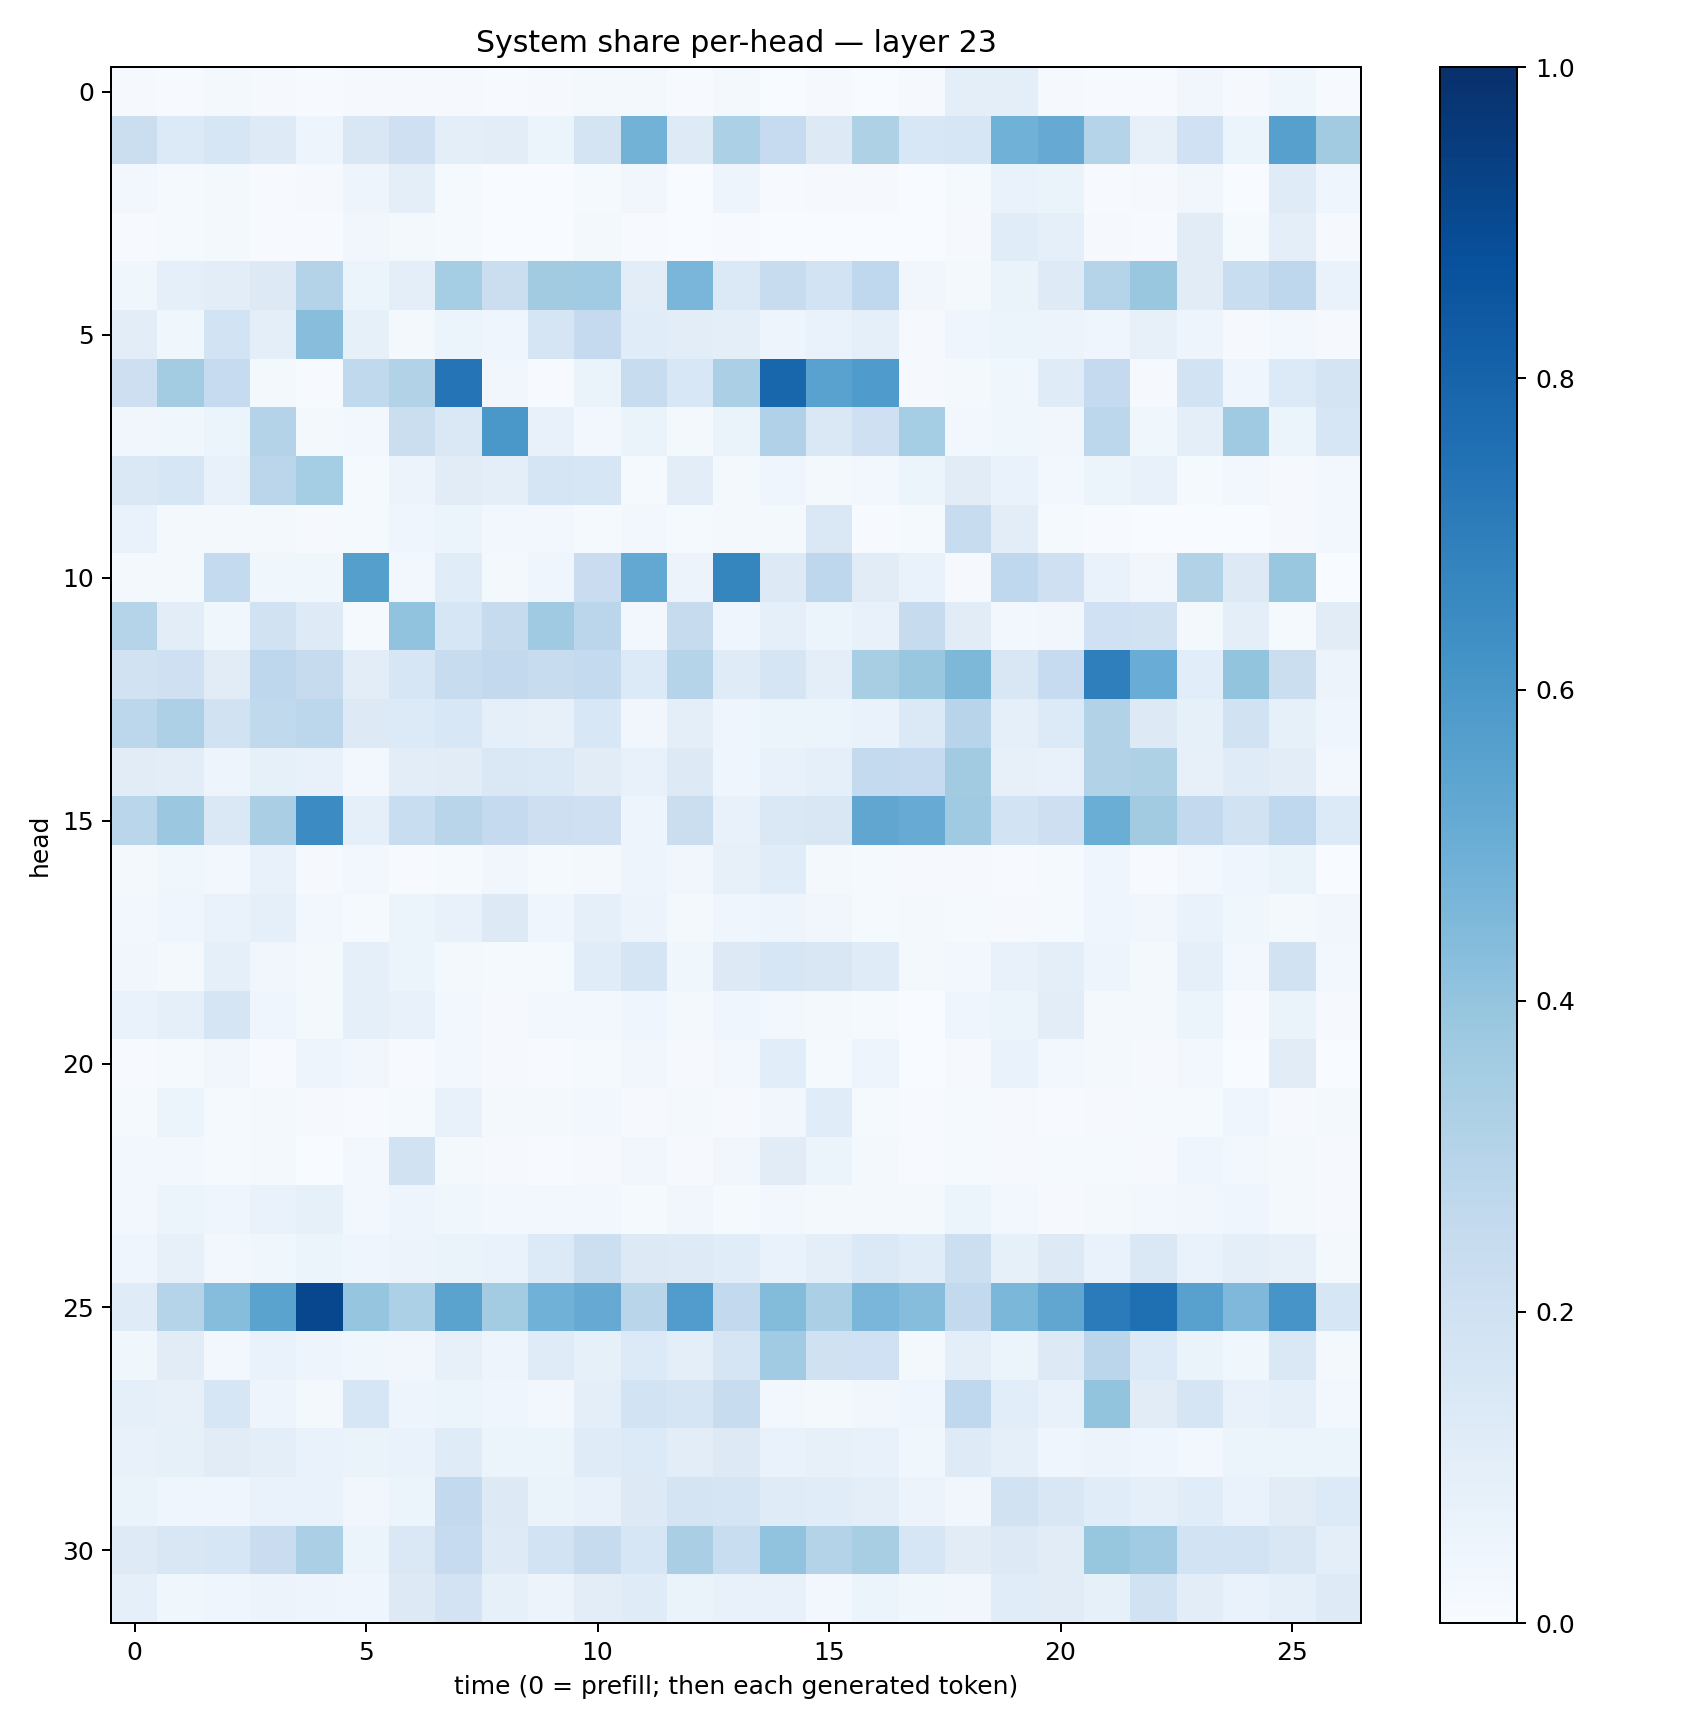

Data behind this chart, as committed beside it:
0.008856183, 0.0055926703, 0.019571787, 0.010190154, 0.0063084746, 0.011561161, 0.009799636, 0.010785967, 0.004465943, 0.010485632, 0.02187541, 0.016075626, 0.0067344448, 0.016791657, 0.0029945425, 0.01116915, 0.0034096413, 0.0089547355, 0.09377664, 0.096478574, 0.009465314, 0.0057008467, 0.007618625, 0.034950152
0.2251, 0.1357, 0.162, 0.1233, 0.04966, 0.1494, 0.2099, 0.09509, 0.102, 0.05297, 0.1782, 0.4788, 0.1238, 0.3319, 0.2498, 0.1323, 0.3225, 0.156, 0.158, 0.4859, 0.5153, 0.3021, 0.07914, 0.2028
0.03045, 0.01499, 0.02124, 0.007211, 0.008874, 0.04813, 0.09765, 0.01535, 0.002352, 0.003168, 0.01364, 0.03332, 0.003289, 0.05037, 0.005088, 0.01048, 0.01139, 0.003309, 0.01513, 0.06964, 0.06576, 0.004225, 0.007855, 0.03262
0.006646, 0.01559, 0.02297, 0.004602, 0.004625, 0.03232, 0.01832, 0.01277, 0.002515, 0.001807, 0.02314, 0.005623, 0.002387, 0.005328, 0.0007751, 0.002398, 0.002491, 0.003294, 0.01032, 0.1168, 0.09354, 0.0081, 0.006634, 0.1123
0.0354, 0.09264, 0.1032, 0.1328, 0.3054, 0.06073, 0.09944, 0.3551, 0.2253, 0.3623, 0.3655, 0.1036, 0.4626, 0.1372, 0.2411, 0.1846, 0.2686, 0.03264, 0.02222, 0.06562, 0.123, 0.2987, 0.3872, 0.1113
0.1034, 0.03797, 0.1846, 0.0964, 0.4288, 0.08297, 0.0231, 0.05444, 0.04504, 0.1668, 0.2502, 0.1164, 0.1043, 0.1014, 0.04939, 0.06968, 0.08785, 0.00877, 0.04111, 0.05446, 0.0582, 0.0415, 0.07888, 0.04844
0.2137, 0.3593, 0.2493, 0.01876, 0.004171, 0.2655, 0.3146, 0.7364, 0.03406, 0.007537, 0.06576, 0.2422, 0.154, 0.3345, 0.7913, 0.5513, 0.5822, 0.01136, 0.02213, 0.03819, 0.119, 0.2526, 0.0108, 0.1859
0.0322, 0.03832, 0.05446, 0.3047, 0.01749, 0.02911, 0.2244, 0.1446, 0.5986, 0.07413, 0.02629, 0.06346, 0.02247, 0.06621, 0.3175, 0.1435, 0.2092, 0.3547, 0.02817, 0.03552, 0.03505, 0.2778, 0.03812, 0.09838
0.1457, 0.1568, 0.07375, 0.2838, 0.3528, 0.01382, 0.05494, 0.1106, 0.1002, 0.1694, 0.1615, 0.0145, 0.1037, 0.01599, 0.0393, 0.01833, 0.02454, 0.0534, 0.1128, 0.06856, 0.02886, 0.0593, 0.07351, 0.01172
0.06665, 0.01928, 0.02249, 0.02232, 0.01002, 0.01488, 0.04467, 0.0515, 0.02369, 0.02667, 0.0131, 0.02653, 0.01381, 0.02251, 0.01797, 0.1432, 0.004475, 0.01486, 0.2376, 0.1041, 0.01343, 0.005999, 0.001425, 0.001987
0.01588, 0.02151, 0.2576, 0.03886, 0.03756, 0.5654, 0.02381, 0.1143, 0.02331, 0.03949, 0.2279, 0.5243, 0.05781, 0.6687, 0.1271, 0.2753, 0.1119, 0.07028, 0.01094, 0.2684, 0.2045, 0.06804, 0.03224, 0.312
0.2986, 0.1038, 0.03739, 0.1932, 0.1238, 0.01315, 0.4054, 0.1636, 0.2454, 0.3676, 0.2843, 0.03092, 0.2455, 0.04102, 0.09164, 0.05382, 0.07495, 0.2442, 0.113, 0.02789, 0.03167, 0.2015, 0.19, 0.02246
0.193, 0.2035, 0.111, 0.2764, 0.2439, 0.1019, 0.1625, 0.2355, 0.2609, 0.2416, 0.2542, 0.136, 0.2993, 0.1183, 0.1677, 0.09424, 0.3425, 0.3841, 0.4565, 0.1504, 0.2493, 0.694, 0.5042, 0.1057
0.2802, 0.3249, 0.1886, 0.2622, 0.2799, 0.1299, 0.1356, 0.1536, 0.09143, 0.08035, 0.154, 0.035, 0.0938, 0.0466, 0.06121, 0.06224, 0.06802, 0.1399, 0.2965, 0.08631, 0.1356, 0.3091, 0.1277, 0.08571
0.1096, 0.1024, 0.04905, 0.08335, 0.07271, 0.02412, 0.1024, 0.113, 0.1411, 0.1404, 0.111, 0.07488, 0.1257, 0.04041, 0.07185, 0.09015, 0.2558, 0.2492, 0.3611, 0.07817, 0.07741, 0.3152, 0.3234, 0.07815
0.2878, 0.3808, 0.1472, 0.338, 0.6447, 0.08826, 0.233, 0.2922, 0.2508, 0.2134, 0.2077, 0.0476, 0.2189, 0.0774, 0.1481, 0.1523, 0.5335, 0.5114, 0.3675, 0.184, 0.2115, 0.5039, 0.3631, 0.2589
0.02164, 0.03779, 0.0287, 0.07287, 0.008551, 0.0258, 0.007272, 0.01562, 0.03461, 0.01514, 0.02057, 0.04817, 0.03136, 0.07984, 0.1157, 0.02052, 0.01424, 0.0105, 0.008236, 0.007112, 0.01443, 0.04291, 0.00685, 0.03014
0.02796, 0.04198, 0.06988, 0.0867, 0.03037, 0.01232, 0.05162, 0.07218, 0.1298, 0.04439, 0.08924, 0.0557, 0.01904, 0.04045, 0.04855, 0.03462, 0.01514, 0.02104, 0.01218, 0.008202, 0.01415, 0.03909, 0.03225, 0.06904
0.03296, 0.01669, 0.09082, 0.03374, 0.01613, 0.09113, 0.06114, 0.02164, 0.01544, 0.01346, 0.1143, 0.1661, 0.03628, 0.1263, 0.1577, 0.1505, 0.1209, 0.01869, 0.02583, 0.07522, 0.1008, 0.05051, 0.01722, 0.09294
0.07016, 0.0865, 0.1663, 0.04216, 0.01747, 0.0897, 0.07375, 0.02895, 0.009102, 0.02927, 0.02845, 0.04425, 0.01604, 0.0468, 0.02422, 0.02006, 0.01242, 0.002828, 0.04493, 0.05113, 0.105, 0.01601, 0.01894, 0.05243
0.005138, 0.01358, 0.03174, 0.007783, 0.04838, 0.03486, 0.007633, 0.02724, 0.01167, 0.006026, 0.01271, 0.03358, 0.0079, 0.0301, 0.1093, 0.01224, 0.0495, 0.002814, 0.007988, 0.0689, 0.02968, 0.02179, 0.008467, 0.02431
0.01297, 0.05181, 0.01451, 0.02121, 0.008936, 0.006222, 0.01246, 0.07258, 0.01753, 0.02324, 0.02783, 0.009833, 0.01633, 0.01106, 0.03213, 0.1137, 0.01249, 0.005153, 0.01368, 0.009178, 0.006693, 0.01092, 0.01485, 0.01498
0.03021, 0.02735, 0.01485, 0.01877, 0.002712, 0.03075, 0.1929, 0.01819, 0.00806, 0.003945, 0.008445, 0.03196, 0.008504, 0.03409, 0.1122, 0.05338, 0.01712, 0.006126, 0.01446, 0.008737, 0.01304, 0.01279, 0.007956, 0.0451
0.02464, 0.06172, 0.04137, 0.06754, 0.08518, 0.02676, 0.04807, 0.03845, 0.02451, 0.03112, 0.03095, 0.01462, 0.03142, 0.01511, 0.025, 0.01888, 0.0212, 0.01976, 0.06007, 0.02516, 0.008628, 0.02274, 0.02868, 0.03264
0.04602, 0.0796, 0.02686, 0.03544, 0.06107, 0.03949, 0.05535, 0.06565, 0.06931, 0.135, 0.2158, 0.1308, 0.1231, 0.1133, 0.06849, 0.09424, 0.1401, 0.1135, 0.2178, 0.0824, 0.1251, 0.06926, 0.1466, 0.06686
0.1173, 0.3034, 0.4312, 0.5477, 0.9096, 0.3975, 0.3297, 0.5474, 0.3571, 0.4871, 0.5135, 0.2916, 0.5747, 0.261, 0.439, 0.3357, 0.4645, 0.432, 0.2579, 0.4573, 0.5338, 0.7083, 0.7567, 0.5583
0.03605, 0.1106, 0.02934, 0.06759, 0.04709, 0.03817, 0.0349, 0.08031, 0.04766, 0.1179, 0.08535, 0.1352, 0.09984, 0.1693, 0.3672, 0.1988, 0.2014, 0.02215, 0.0945, 0.05444, 0.1297, 0.2816, 0.1337, 0.0637
0.0879, 0.07912, 0.1618, 0.05014, 0.01985, 0.1625, 0.05075, 0.06136, 0.04605, 0.02959, 0.09517, 0.1863, 0.1715, 0.2419, 0.02382, 0.01953, 0.03219, 0.04384, 0.2674, 0.1082, 0.07181, 0.4007, 0.1118, 0.165
0.07746, 0.08249, 0.1097, 0.09956, 0.06746, 0.06531, 0.06888, 0.1209, 0.05942, 0.06038, 0.12, 0.1354, 0.1018, 0.1286, 0.06829, 0.08165, 0.07676, 0.03757, 0.124, 0.08746, 0.04621, 0.05744, 0.04434, 0.03107
0.06606, 0.03924, 0.04321, 0.06647, 0.06751, 0.03321, 0.06071, 0.2585, 0.1273, 0.06375, 0.07519, 0.1285, 0.1783, 0.1707, 0.1199, 0.1153, 0.09385, 0.05554, 0.03514, 0.192, 0.1521, 0.1134, 0.09182, 0.1152
0.122, 0.1489, 0.1621, 0.2292, 0.3342, 0.05401, 0.148, 0.2466, 0.1249, 0.1866, 0.244, 0.1597, 0.3378, 0.2313, 0.404, 0.3069, 0.3405, 0.1616, 0.1115, 0.132, 0.1094, 0.3911, 0.3653, 0.1847
0.0879, 0.03769, 0.04351, 0.05497, 0.04998, 0.04179, 0.1286, 0.1831, 0.08243, 0.05608, 0.1019, 0.119, 0.06374, 0.07058, 0.07469, 0.02785, 0.05395, 0.03865, 0.03446, 0.1141, 0.1098, 0.08294, 0.1923, 0.1045
